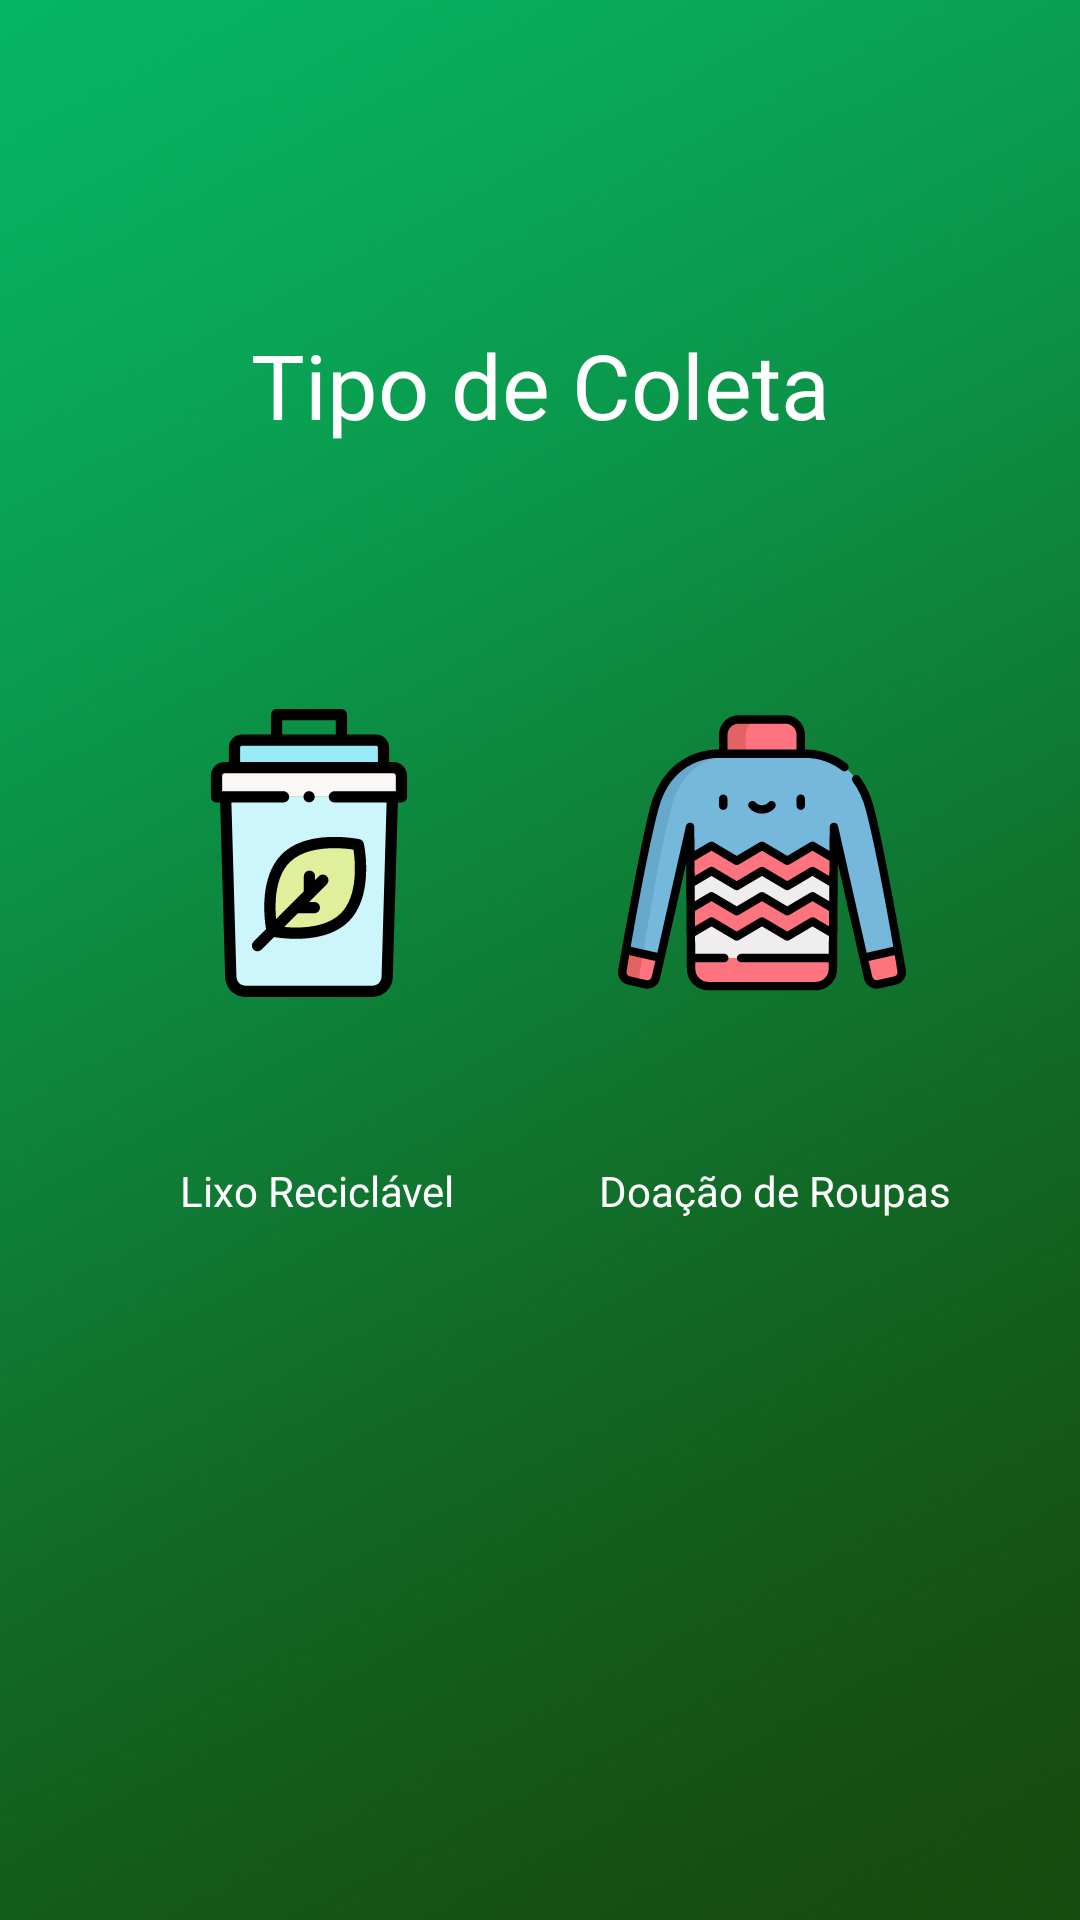

Produce the Android XML layout that renders to this screen, including the resource entries it uses.
<!-- AndroidManifest.xml: application theme AppTheme -->
<!-- res/layout/fragment_tipo_coleta.xml -->
<?xml version="1.0" encoding="utf-8"?>
<FrameLayout xmlns:android="http://schemas.android.com/apk/res/android"
    xmlns:tools="http://schemas.android.com/tools"
    android:layout_width="match_parent"
    android:background="@drawable/background_mull"
    android:layout_height="match_parent"
    tools:context=".Fragments.TipoColetaFragment">

    <LinearLayout
        android:layout_width="match_parent"
        android:orientation="vertical"
        android:layout_gravity="center"
        android:background="@drawable/background_mull"
        android:layout_height="match_parent">

        <TextView
            android:layout_width="match_parent"
            android:layout_height="wrap_content"
            android:layout_marginTop="100dp"
            android:textColor="#ffffff"
            android:textSize="30sp"
            android:padding="8dp"
            android:text="@string/tipo_de_coleta"
            android:textAlignment="center" />

        <LinearLayout
            android:layout_width="match_parent"
            android:layout_height="wrap_content"
            android:layout_gravity="center"
            android:layout_marginTop="25dp"
            android:orientation="horizontal">

            <ImageView
                android:id="@+id/btnTipoColetaReciclar"
                android:layout_width="96dp"
                android:layout_height="96dp"
                android:layout_marginHorizontal="55dp"
                android:layout_marginVertical="55dp"
                android:contentDescription="@string/lixo_reciclado"
                android:src="@drawable/ic_recycle_bincolored" />

            <ImageView
                android:id="@+id/btnTipoColetaDoar"
                android:layout_width="96dp"
                android:layout_height="96dp"
                android:layout_marginVertical="55dp"
                android:contentDescription="@string/doacao_roupas"
                android:src="@drawable/ic_sweatercolored" />

        </LinearLayout>

        <LinearLayout
            android:layout_width="match_parent"
            android:orientation="horizontal"
            android:layout_height="wrap_content">

            <TextView
                android:layout_width="wrap_content"
                android:layout_height="wrap_content"
                android:layout_marginStart="60dp"
                android:textColor="#FFFFFF"
                android:textAlignment="center"
                android:text="@string/lixo_recicl_vel"/>

            <TextView
                android:layout_width="wrap_content"
                android:layout_height="wrap_content"
                android:layout_marginStart="48dp"
                android:text="@string/doa_o_de_roupas"
                android:textAlignment="center"
                android:textColor="#FFFFFF" />

        </LinearLayout>

    </LinearLayout>


</FrameLayout>
<!-- resources referenced by this layout -->
<resources>
  <!-- drawable background_mull: jpg bitmap (drawable, 162258 bytes) -->
  <!-- drawable ic_recycle_bincolored: vector/xml drawable (drawable, 3202 chars, omitted) -->
  <!-- drawable ic_sweatercolored: vector/xml drawable (drawable, 8198 chars, omitted) -->
  <string name="doa_o_de_roupas">Doação de Roupas</string>
  <string name="doacao_roupas">Roupas</string>
  <string name="lixo_recicl_vel">Lixo Reciclável</string>
  <string name="lixo_reciclado">Lixo</string>
  <string name="tipo_de_coleta">Tipo de Coleta</string>
  <style name="AppTheme" parent="Theme.AppCompat.DayNight.NoActionBar">
          
          <item name="colorPrimary">@color/colorPrimary</item>
          <item name="colorPrimaryDark">@color/colorPrimaryDark</item>
          <item name="colorAccent">@color/colorAccent</item>
      </style>
  <color name="colorPrimary">#008577</color>
  <color name="colorPrimaryDark">#00574B</color>
  <color name="colorAccent">#FFFFFF</color>
</resources>
